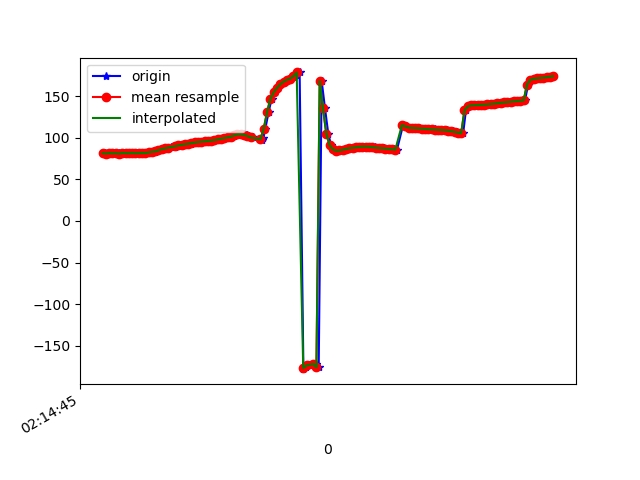

The table this chart was drawn from, first rows:
1617848086057, 543729609083414, 81.60277, 36.272556, -3.9936461
1617848086069, 543729628314184, 81.18, 35.37, -4.649
1617848086082, 543729647544954, 81.78, 35.57, -5.385
1617848086101, 543729666775724, 81.47, 34.59, -6.404
1617848086119, 543729686006494, 81.34, 34.26, -6.647
1617848086138, 543729705237264, 81.54, 33.87, -8.185
1617848086158, 543729724468034, 81.07, 33.26, -8.524
1617848086176, 543729743698804, 81.89, 33.89, -9.671
1617848086199, 543729762929574, 81.64, 33.48, -10.64
1617848086213, 543729782160344, 81.53, 33.63, -10.59
1617848086235, 543729801391114, 81.96, 33.94, -12.09
1617848086252, 543729820621884, 81.46, 33.72, -12.19
1617848086272, 543729839852654, 81.67, 34.41, -12.03
1617848086293, 543729859083424, 81.89, 34.58, -13.08
1617848086311, 543729878314194, 81.66, 34.26, -12.77
1617848086339, 543729897544964, 82.46, 34.9, -12.73
1617848086357, 543729916775734, 83.31, 34.99, -13.74
1617848086364, 543729936006504, 83.74, 34.66, -13.87
1617848086383, 543729955237274, 85.14, 35.16, -13.87
1617848086405, 543729974468044, 86.54, 35.07, -14.37
1617848086422, 543729993698814, 87.32, 34.43, -14.53
1617848086440, 543730012929584, 88.03, 33.62, -14.85
1617848086459, 543730032160354, 88.76, 32.78, -15.14
1617848086480, 543730051391124, 89.48, 31.98, -15.43
1617848086498, 543730070621894, 90.18, 31.4, -15.77
1617848086516, 543730089852664, 90.88, 31.17, -16.18
1617848086535, 543730109083434, 91.58, 31.25, -16.7
1617848086556, 543730128314204, 92.35, 31.49, -17.3
1617848086575, 543730147544974, 93.1, 31.65, -17.89
1617848086593, 543730166775744, 93.81, 31.64, -18.43
1617848086612, 543730186006514, 94.47, 31.55, -18.93
1617848086630, 543730205237284, 95.04, 31.37, -19.36
1617848086649, 543730224468054, 95.5, 31.08, -19.72
1617848086669, 543730243698824, 95.89, 30.71, -20.05
1617848086688, 543730262929594, 96.26, 30.38, -20.42
1617848086706, 543730282160364, 96.74, 30.22, -20.86
1617848086727, 543730301391134, 97.36, 30.16, -21.38
1617848086744, 543730320621904, 98.2, 30.04, -22.01
1617848086764, 543730339852674, 99.09, 29.57, -22.62
1617848086781, 543730359083444, 99.92, 28.62, -22.98
1617848086803, 543730378314214, 100.7, 27.42, -23.2
1617848086822, 543730397544984, 101.4, 26.54, -23.36
1617848086840, 543730416775754, 102.4, 26.37, -23.63
1617848086859, 543730436006524, 103.5, 27.04, -24.06
1617848086878, 543730455237294, 104.2, 28.37, -24.6
1617848086897, 543730474468064, 104.2, 30.15, -25.2
1617848086916, 543730493698834, 103.5, 32.55, -25.93
1617848086933, 543730512929604, 102.3, 35.31, -27.26
1617848086954, 543730532160374, 100.5, 37.81, -29.55
1617848087002, 543730551391144, 98.33, 40.69, -32.7
1617848087009, 543730570621914, 97.01, 45.22, -37.16
1617848087017, 543730589852684, 99.99, 52.15, -45.66
1617848087030, 543730609083454, 111.2, 59.67, -62.36
1617848087049, 543730628314224, 130.9, 63.9, -87.68
1617848087068, 543730647544994, 146.9, 63.67, -109.3
1617848087086, 543730666775764, 154.7, 62.65, -122.7
1617848087107, 543730686006534, 160.1, 61.89, -133
1617848087125, 543730705237304, 164.5, 61, -141.4
1617848087145, 543730724468074, 167.7, 60.99, -148.1
1617848087164, 543730743698844, 169.8, 61.98, -152.7
1617848087182, 543730762929614, 171.2, 63.41, -155.2
... 83 more rows
